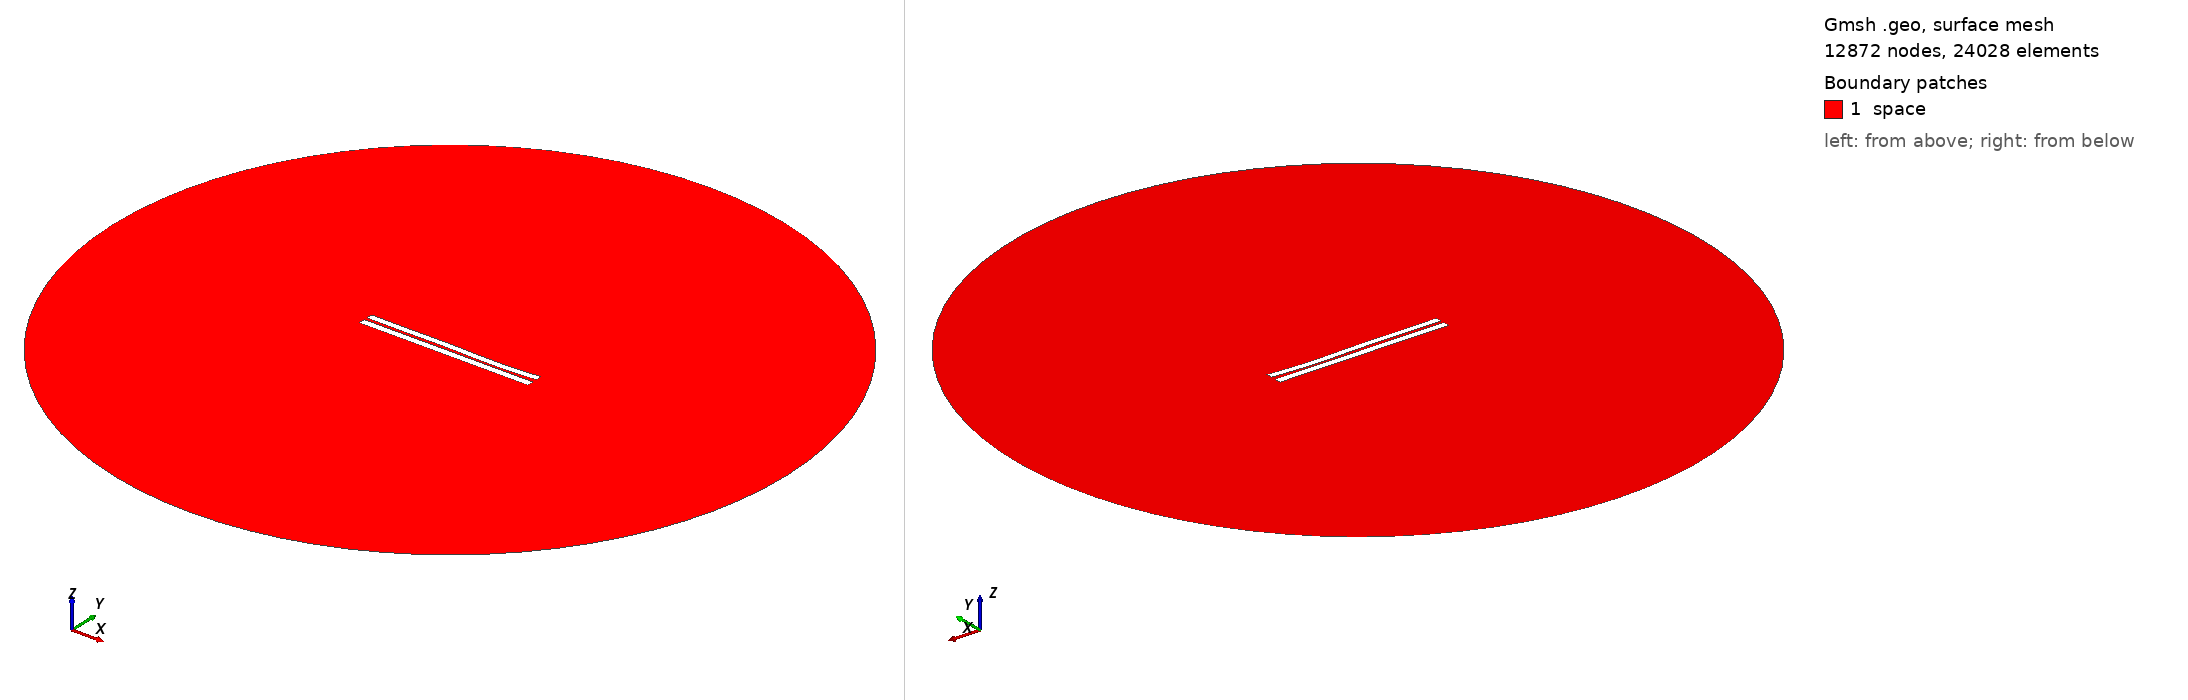

Gmsh geometry script, surface-meshed: 12872 nodes, 24028 surface elements. Boundary patches (legend numbers): 1 space. Left view from above one corner, right view from below the opposite corner. Legend entries are the model's physical surfaces. The drawing asked Gmsh for element sizes between 1% and 20% of the model's largest extent; the script's own settings can give other sizes.

=== 3771.geo (drawn) ===
//---------------------------------------
// Geometry kernel
//---------------------------------------

SetFactory("OpenCASCADE");



//---------------------------------------
// Parameters of the geometry
//---------------------------------------

// Overetch of the upper plate
overetch = 0.125;

// Distance between the plates
distance = 1.75;

// Discretization over the x axis (for the deformation)
nx = 50; 

// Length of the plate
L = 100 - overetch; 

// Number of modes
n = 4; 

// 1st mode coefficient
coeff(1) = -0.15;
beta(1) = 0.596864 * 3.1415926535 / L;

// 2nd mode coefficient
coeff(2) = -0.15;
beta(2) = 1.49418 * 3.1415926535 / L;

// 3rd mode coefficient
coeff(3) = 0.15;
beta(3) = 2.50025 * 3.1415926535 / L;

// 4th mode coefficient
coeff(4) = -0.15;
beta(4) = 3.49999 * 3.1415926535 / L;



//---------------------------------------
// Upper plate (deformed rectangle)
//---------------------------------------

// Coordiantes of the upper plate
xmin = -50;
xmax = 50 - overetch;

// Height of the upper plate
yheight = 4 - 2 * overetch;

// Indexes of the points
UpperID[] = {};
LowerID[] = {};
LeftID[] = {};
RightID[] = {};

// Point index
p = 1;

// Horizontal edges
For i In {1:nx}
    x = xmin + (i-1)*(xmax - xmin)/(nx-1);

    y_bottom = distance / 2 + overetch;
    For j In {1:n}
        C = (Cosh(beta(j)*L) + Cos(beta(j)*L)) / (Sinh(beta(j)*L) + Sin(beta(j)*L));
        y_bottom  = y_bottom + coeff(j) * (Cosh(beta(j)*(x+50)) - Cos(beta(j)*(x+50)) - C * (Sinh(beta(j)*(x+50)) - Sin(beta(j)*(x+50))));
    EndFor

    y_top = y_bottom + yheight;

    Point(p) = {x, y_top, 0, 1.0};
    UpperID[i] = p;
    p = p + 1;

    Point(p) = {x, y_bottom, 0, 1.0};
    LowerID[i] = p;
    p = p + 1;
EndFor

// Create point lists
UpperPts[] = {}; LowerPts[] = {};
For i In {1:nx}
  UpperPts[] += {UpperID[i]};
  LowerPts[] += {LowerID[i]};
EndFor

// Build splines
Spline(1) = {UpperPts[]};
Spline(2) = {LowerPts[]};
Line(3) = {LowerPts[nx-1], UpperPts[nx-1]};
Line(4) = {LowerPts[0], UpperPts[0]};

// Build the plane surface
Curve Loop(1) = {2, 3, -1, -4};
Plane Surface(1) = {1};



//---------------------------------------
// Lower plate (rectangle)
//---------------------------------------

// Vertices
Point(1001) = {-50, -1, 0, 1.0};
Point(1002) = { 50, -1, 0, 1.0};
Point(1003) = { 50,  -5, 0, 1.0};
Point(1004) = {-50,  -5, 0, 1.0};

// Edges
Line(5) = {1001, 1002};
Line(6) = {1002, 1003};
Line(7) = {1003, 1004};
Line(8) = {1004, 1001};

// Plane surface
Line Loop(2) = {5, 6, 7, 8};
Plane Surface(2) = {2}; 



//---------------------------------------
// Outer (fictious) boundary
//---------------------------------------

// Points
Point(1005) = {0, 0, 0};       // Center
Point(1006) = {200, 0, 0};     // Start point
Point(1007) = {0, 200, 0};     // 90 degrees
Point(1008) = {-200, 0, 0};    // 180 degrees
Point(1009) = {0, -200, 0};    // 270 degrees

// Circle arcs (each needs start, center, end)
Circle(9) = {1006, 1005, 1007};
Circle(10) = {1007, 1005, 1008};
Circle(11) = {1008, 1005, 1009};
Circle(12) = {1009, 1005, 1006};

// Plane surface for the entire domain
Curve Loop(3) = {9, 10, 11, 12};
Surface(3) = {3};

// Subtract the plates from the whole domain to obtain the actual domain where we want to solve the equations
BooleanDifference{ Surface{3}; Delete; }{ Surface{1}; Surface{2}; Delete; }




//---------------------------------------
// Transfinite Lines/Curves
//---------------------------------------

// Set the number of points on the boundaries
r = 7;

// Plates
Transfinite Curve {1, 2} = 50*r Using Progression 1;
Transfinite Curve {3, 4} = 2*r Using Progression 1;
Transfinite Line {5, 7} = 50*r Using Progression 1;
Transfinite Line {6, 8} = 2*r Using Progression 1;

// Outer boundary
Transfinite Line {9, 10, 11, 12} = 20 Using Progression 1;



//---------------------------------------
// Physical groups
//---------------------------------------                

// Physical curves (boundaries)
Physical Line("force_segment", 10) = {2};
Physical Line("upper_plate", 11) = {1, 3, 4};
Physical Line("lower_plate", 12) = {5, 6, 7, 8};
Physical Line("boundary", 20) = {9, 10, 11, 12};

// Physical Surfaces
Physical Surface("space", 30) = {3};



//---------------------------------------
// 6. Generate the Mesh
//---------------------------------------

// 2D mesh generation
Mesh 2;
